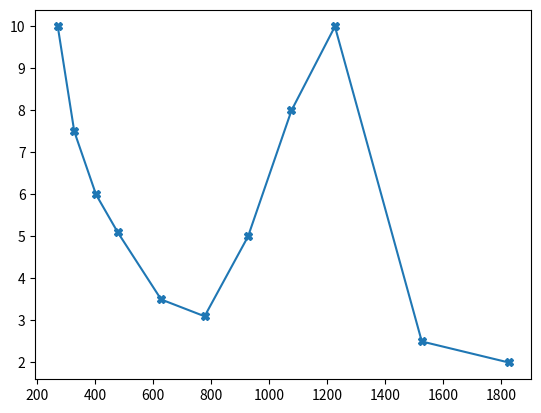

Recreate this plot in Python.
#Лабораторная работа 2, работа 2, номер 6
# x = [270, 327, 402, 477, 627, 777, 927, 1077, 1227, 1527, 1827]
# y = [10, 7.5, 6, 5.1, 3.5, 3.1, 5, 8, 10, 2.5, 2]

file = open('xy.txt', 'w')

file.write('270 327 402 477 627 777 927 1077 1227 1527 1827 \n')
file.write('10 7.5 6 5.1 3.5 3.1 5 8 10 2.5 2')

file.close()

x = []
pon = open('xy.txt', 'r')

lol = (pon.read())
word_l = lol.split("\n")
lon = word_l[0].split()

for word in lon:
    x.append(int(word))

pon.close()

y = []
pon = open('xy.txt', 'r')

lol = (pon.read())
word_l = lol.split("\n")
lon = word_l[1].split()

for word in lon:
    y.append(float(word))

pon.close()

import matplotlib.pyplot as plt
plt.plot(x, y, marker='X')
plt.show()
